Run: headless pygame with SDL's dummy video driver; simulated clock (each Clock.tick advances the game by its frame time, no real sleeping); random seed 0; keys injected as events and as key.get_pressed() state; no mouse input; restart key RETURN tapped at the start of phases 3 and 4.
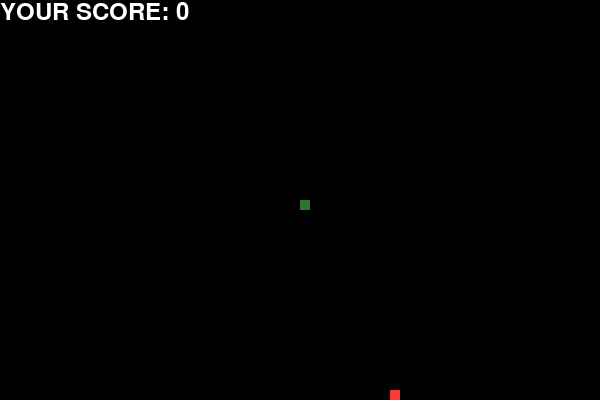
Frame 1 of 4 · flips 1–60 · no input
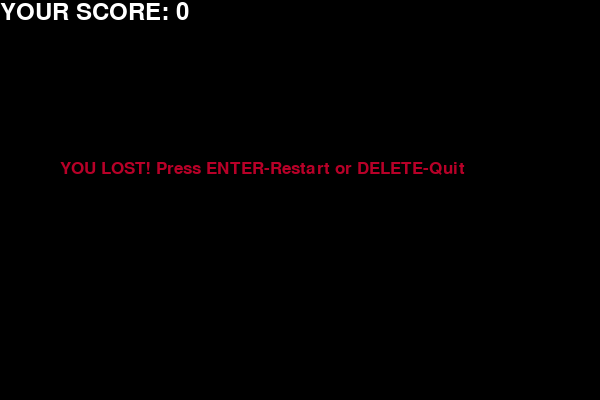
Frame 2 of 4 · flips 61–180 · tapped SPACE, RETURN · held RIGHT (→), D
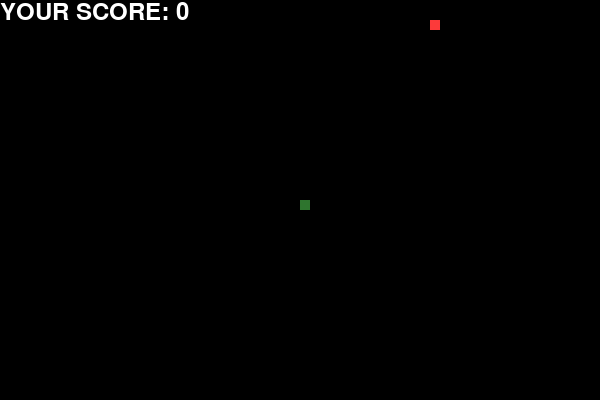
Frame 3 of 4 · flips 181–300 · tapped RETURN · held DOWN (↓), S
Frame 4 of 4 · flips 301–420 · tapped RETURN · held LEFT (←), A, UP (↑), W · screen same as frame 2, image omitted

The pygame program that drew these frames:

import pygame
import random

from pygame import QUIT

# Initialize the program
pygame.init()

# Colors
white = (255, 255, 255)
yellow = (255, 255, 112)
black = (0, 0, 0)
red = (252, 58, 58)
dark_red = (184, 0, 40)
green = (46, 117, 46)
blue = (0, 125, 184)

# Screen Dimensions
scrn_width = 600
scrn_height = 400

# Create the Screen
screen = pygame.display.set_mode((scrn_width, scrn_height))
pygame.display.set_caption('ZOEY BALLARD - SNAKE GAME')

# Both of these create the speed of the snake
clock = pygame.time.Clock()
speed = 15

# Size of the pixel
pixel_size = 10

# Further Design - Fonts! :D
font_sty = pygame.font.SysFont("twcen", 25)
font_score = pygame.font.SysFont("agencyfb", 35)


# This is a function to display the score while the user plays
def display_score(score):
    value = font_score.render("YOUR SCORE: " + str(score), True, white)
    screen.blit(value, [0, 0])


# This creates the snake
def create_snake(pixel_size, snake_list):
    for x in snake_list:
        pygame.draw.rect(screen, green, [x[0], x[1], pixel_size, pixel_size])


# This is just to display messages, mainly the ending message ("You Lost")
def display_msg(msg, color):
    mesg = font_sty.render(msg, True, color)
    screen.blit(mesg, [scrn_width / 10, scrn_height / 2.5])


# This function is the MAIN one, where basically all the game is stored
def game_start():
    restart = False
    finished = False

    x1 = scrn_width / 2
    y1 = scrn_height / 2

    x1_change = 0
    y1_change = 0

    snake_List = []
    snake_length = 1

    # To randomly place the food wherever on the screen
    foodx = round(random.randrange(0, scrn_width - pixel_size) / 10.0) * 10.0
    foody = round(random.randrange(0, scrn_height - pixel_size) / 10.0) * 10.0

    while not restart:

        # While the game is finished, it will tell the user the message and wait to see if they want to restart or not
        while finished == True:
            screen.fill(black)
            display_msg("YOU LOST! Press ENTER-Restart or DELETE-Quit", dark_red)
            display_score(snake_length - 1)
            pygame.display.update()

            # Allows user to leave if they press "esc" button or "QUIT" or "DELETE"
            # Replay if "ENTER" key pressed
            for event in pygame.event.get():
                if event.type == pygame.KEYDOWN:
                    if event.key == pygame.K_ESCAPE:
                        restart = True
                        finished = False
                    if event.key == pygame.K_BACKSPACE:
                        restart = True
                        finished = False
                    if event.key == pygame.K_RETURN:
                        game_start()
                elif event.type == QUIT:
                    restart = True
                    finished = False

        # Repetition of if you click the corner "X", you can leave
        # Establishes directions for all the arrow keys
        for event in pygame.event.get():
            if event.type == pygame.QUIT:
                restart = True
            if event.type == pygame.KEYDOWN:
                if event.key == pygame.K_LEFT:
                    x1_change = -pixel_size
                    y1_change = 0
                elif event.key == pygame.K_RIGHT:
                    x1_change = pixel_size
                    y1_change = 0
                elif event.key == pygame.K_UP:
                    y1_change = -pixel_size
                    x1_change = 0
                elif event.key == pygame.K_DOWN:
                    y1_change = pixel_size
                    x1_change = 0

        # This is the changes in direction
        x1 += x1_change
        y1 += y1_change

        # This is what ends the game if snake eats itself or goes off screen
        if x1 >= scrn_width or x1 < 0 or y1 >= scrn_height or y1 < 0:
            finished = True

        # "Food"/Apple color
        pygame.draw.rect(screen, red, [foodx, foody, pixel_size, pixel_size])

        # This creates the "head" of the snake
        HeadOfSnake = []
        HeadOfSnake.append(x1)
        HeadOfSnake.append(y1)
        snake_List.append(HeadOfSnake)
        if len(snake_List) > snake_length:
            del snake_List[0]

        for x in snake_List[:-1]:
            if x == HeadOfSnake:
                finished = True

        # Starts programs, creating snake and displaying the score
        create_snake(pixel_size, snake_List)
        display_score(snake_length - 1)

        pygame.display.update()

        # This adds the points and length to snake while moving the food randomly
        if x1 == foodx and y1 == foody:
            foodx = round(random.randrange(0, scrn_width - pixel_size) / 10.0) * 10.0
            foody = round(random.randrange(0, scrn_height - pixel_size) / 10.0) * 10.0
            snake_length += 1

        # This controls the snake speed
        clock.tick(speed)

        # Background color
        screen.fill(black)

    # When program finished, prints final score for user
    print("\n\nLast Score: " + str(snake_length - 1))

    # Quits the programs
    pygame.quit()
    quit()

# Starting the code
game_start()
